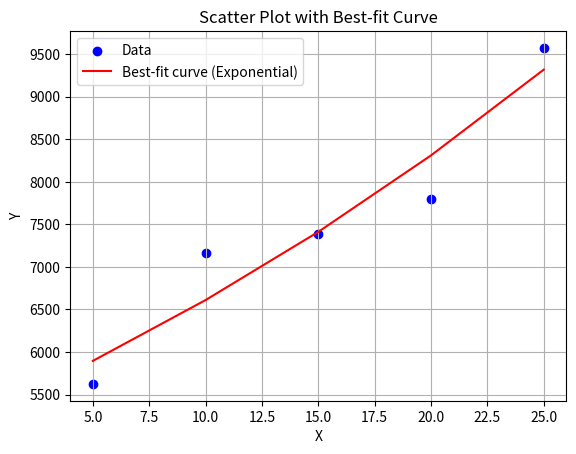

Write Python code to recreate this figure.
import numpy as np
import matplotlib.pyplot as plt
from scipy.optimize import curve_fit

# Sample data points
lst = [5624.86, 7164.33, 7389.81, 7795.28, 9573.50 ]
ek = [5, 10, 15, 20, 25]

x = np.array(ek)
y = np.array(lst)

# Define candidate models
def linear_model(x, a, b):
    return a * x + b

def quadratic_model(x, a, b, c):
    return a * x**2 + b * x + c

def exponential_model(x, a, b):
    return a * np.exp(b * x)

# Fit candidate models to the data
popt_linear, _ = curve_fit(linear_model, x, y)
popt_quadratic, _ = curve_fit(quadratic_model, x, y)
popt_exponential, _ = curve_fit(exponential_model, x, y)

# equation
linear_equation = f'y = {popt_linear[0]:.2f} x + {popt_linear[1]:.2f} '
quad_equation = f'y = {popt_quadratic[0]:.2f} x**2 + {popt_quadratic[1]:.2f} + {popt_quadratic[2]:.2f}'
exp_equation = f'y = {popt_exponential[0]:.2f} exp({popt_exponential[1]:.2f}*x) '


# Calculate goodness of fit measures (R-squared)
def r_squared(y, y_pred):
    residual = y - y_pred
    rss = np.sum(residual**2)
    tss = np.sum((y - np.mean(y))**2)
    return 1 - (rss / tss)

y_linear = linear_model(x, *popt_linear)
y_quadratic = quadratic_model(x, *popt_quadratic)
y_exponential = exponential_model(x, *popt_exponential)

r_squared_linear = r_squared(y, y_linear)
r_squared_quadratic = r_squared(y, y_quadratic)
r_squared_exponential = r_squared(y, y_exponential)

# Select the best model based on R-squared
best_model = max([(r_squared_linear, 'Linear'), (r_squared_quadratic, 'Quadratic'), (r_squared_exponential, 'Exponential')], key=lambda x: x[0])
print("Best-fit model:", best_model[1])

# Plot the scatter plot
plt.scatter(x, y, color='blue', label='Data')

# Plot the best-fit curve
if best_model[1] == 'Linear':
    print("Equation of best-fit curve:", linear_equation)
    plt.plot(x, linear_model(x, *popt_linear), color='red', label='Best-fit curve (Linear)')
elif best_model[1] == 'Quadratic':
    print("Equation of best-fit curve:", quad_equation)
    plt.plot(x, quadratic_model(x, *popt_quadratic), color='red', label='Best-fit curve (Quadratic)')
else:
    print("Equation of best-fit curve:", exp_equation)
    plt.plot(x, exponential_model(x, *popt_exponential), color='red', label='Best-fit curve (Exponential)')

plt.xlabel('X')
plt.ylabel('Y')
plt.title('Scatter Plot with Best-fit Curve')
plt.legend()
plt.grid(True)
plt.show()
